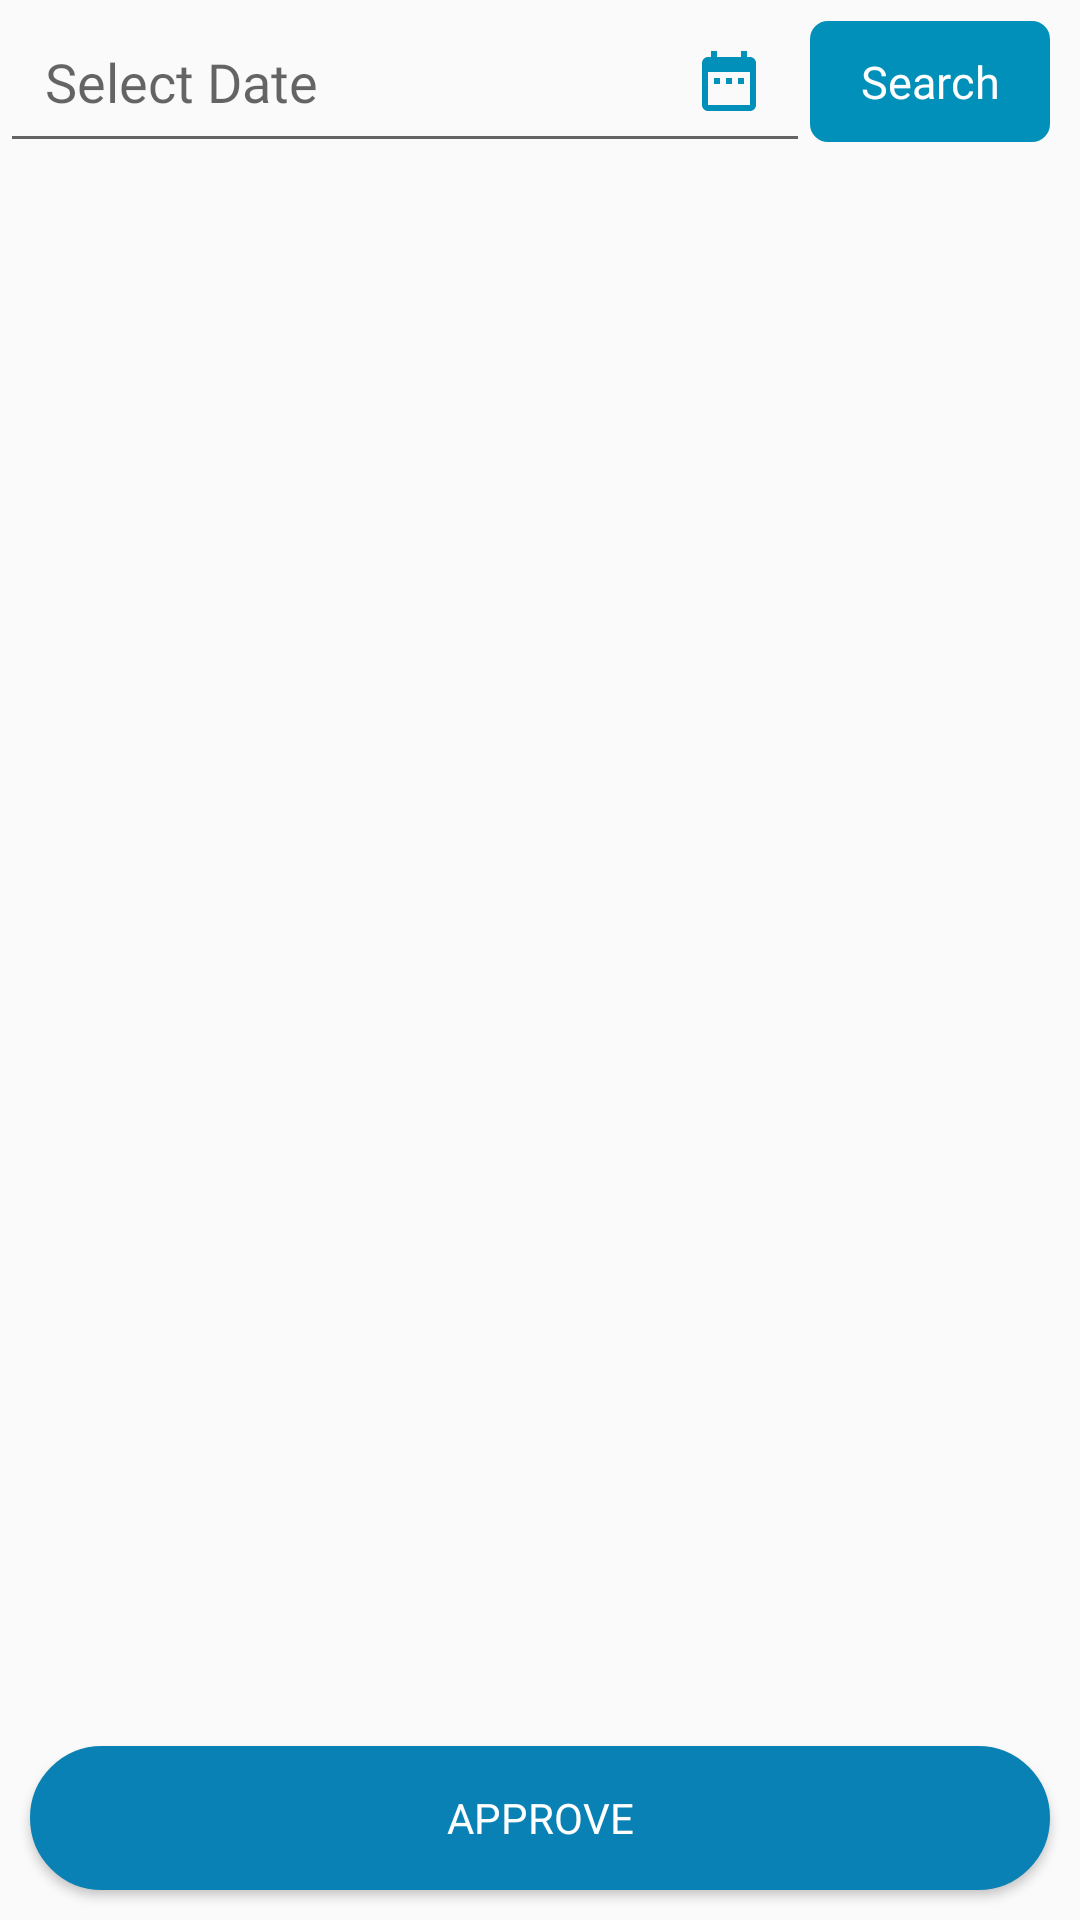

Produce the Android XML layout that renders to this screen, including the resource entries it uses.
<!-- AndroidManifest.xml: application theme AppTheme -->
<!-- res/layout/fragment_final_otapprove.xml -->
<?xml version="1.0" encoding="utf-8"?>

<RelativeLayout xmlns:android="http://schemas.android.com/apk/res/android"
    xmlns:tools="http://schemas.android.com/tools"
    android:layout_width="match_parent"
    android:layout_height="match_parent"
    android:orientation="vertical"
    tools:context=".fragment.EmployeeListFragment">

    <LinearLayout
        android:id="@+id/llHeader"
        android:layout_width="match_parent"
        android:layout_height="wrap_content"
        android:layout_alignParentTop="true"
        android:focusable="false"
        android:focusableInTouchMode="false"
        android:gravity="center_vertical"
        android:orientation="horizontal">

        <EditText
            android:id="@+id/edDate"
            android:layout_width="match_parent"
            android:layout_height="wrap_content"
            android:drawableRight="@drawable/ic_date_blue"
            android:drawablePadding="5dp"
            android:hint="Select Date"
            android:inputType="none"
            android:cursorVisible="false"
            android:windowSoftInputMode="stateHidden"
            android:layout_weight="1"
            android:maxLines="1"
            android:singleLine="true"
            android:padding="15dp"
            android:editable="false"
            android:fontFamily="@font/myriad_pro_semibold"
            />

        <TextView
            android:id="@+id/tvDate"
            android:layout_width="wrap_content"
            android:layout_height="wrap_content"
            android:visibility="gone" />

        <TextView
            android:id="@+id/tvSearch"
            android:layout_width="match_parent"
            android:layout_height="wrap_content"
            android:background="@drawable/button_background"
            android:layout_weight="3"
            android:fontFamily="@font/sofiapro_bold"
            android:gravity="center"
            android:layout_marginRight="10dp"
            android:padding="10dp"
            android:text="Search"
            android:textAlignment="center"
            android:textColor="@color/colorWhite"
            android:textSize="15sp" />

    </LinearLayout>

    <androidx.recyclerview.widget.RecyclerView
        android:id="@+id/recyclerView"
        android:layout_width="match_parent"
        android:layout_below="@id/llHeader"
        android:layout_height="match_parent"
        android:layout_marginTop="20dp"/>

    <Button
        android:id="@+id/btnSubmit"
        android:layout_width="match_parent"
        android:layout_height="wrap_content"
        android:layout_alignParentBottom="true"
        android:layout_margin="10dp"
        android:background="@drawable/rounded_corner_button"
        android:fontFamily="@font/myriad_pro_semibold"
        android:text="Approve"
        android:textColor="@color/colorWhite" />

</RelativeLayout>
<!-- resources referenced by this layout -->
<resources>
  <color name="colorWhite">#FFFFFF</color>
  <!-- drawable button_background (drawable-v24) -->
  <?xml version="1.0" encoding="utf-8"?>
  
  <selector xmlns:android="http://schemas.android.com/apk/res/android">
      <item>
          <shape android:shape="rectangle">
              <solid android:color="@color/colorPrimaryDark"/>
              <stroke android:width="2dp" android:color="@color/colorPrimaryDark"/>
              <corners android:radius="5dp"/>
              
              
          </shape>
      </item>
  </selector>
  <!-- drawable ic_date_blue (drawable-anydpi) -->
  <vector xmlns:android="http://schemas.android.com/apk/res/android"
      android:width="24dp"
      android:height="24dp"
      android:viewportWidth="24"
      android:viewportHeight="24"
      android:tint="#0190B9">
      <path
          android:fillColor="#FF000000"
          android:pathData="M9,11L7,11v2h2v-2zM13,11h-2v2h2v-2zM17,11h-2v2h2v-2zM19,4h-1L18,2h-2v2L8,4L8,2L6,2v2L5,4c-1.11,0 -1.99,0.9 -1.99,2L3,20c0,1.1 0.89,2 2,2h14c1.1,0 2,-0.9 2,-2L21,6c0,-1.1 -0.9,-2 -2,-2zM19,20L5,20L5,9h14v11z"/>
  </vector>
  <!-- drawable rounded_corner_button (drawable) -->
  <?xml version="1.0" encoding="utf-8"?>
  
  <selector xmlns:android="http://schemas.android.com/apk/res/android">
      <item>
          <shape android:shape="rectangle">
              <solid android:color="@color/blueColor"/>
              <stroke android:color="@color/blueColor" android:width="2dp" />
              
              <corners android:radius="200dp" />
          </shape>
      </item>
  </selector>
  <style name="AppTheme" parent="Theme.AppCompat.Light.DarkActionBar">
          
          <item name="colorPrimary">@color/colorPrimary</item>
          <item name="colorPrimaryDark">@color/colorPrimaryDark</item>
          <item name="colorAccent">@color/colorAccent</item>
      </style>
  <color name="colorPrimaryDark">#0190B9</color>
  <color name="blueColor">#0981b4</color>
  <color name="colorPrimary">#0981b4</color>
  <color name="colorAccent">#0981b4</color>
</resources>
